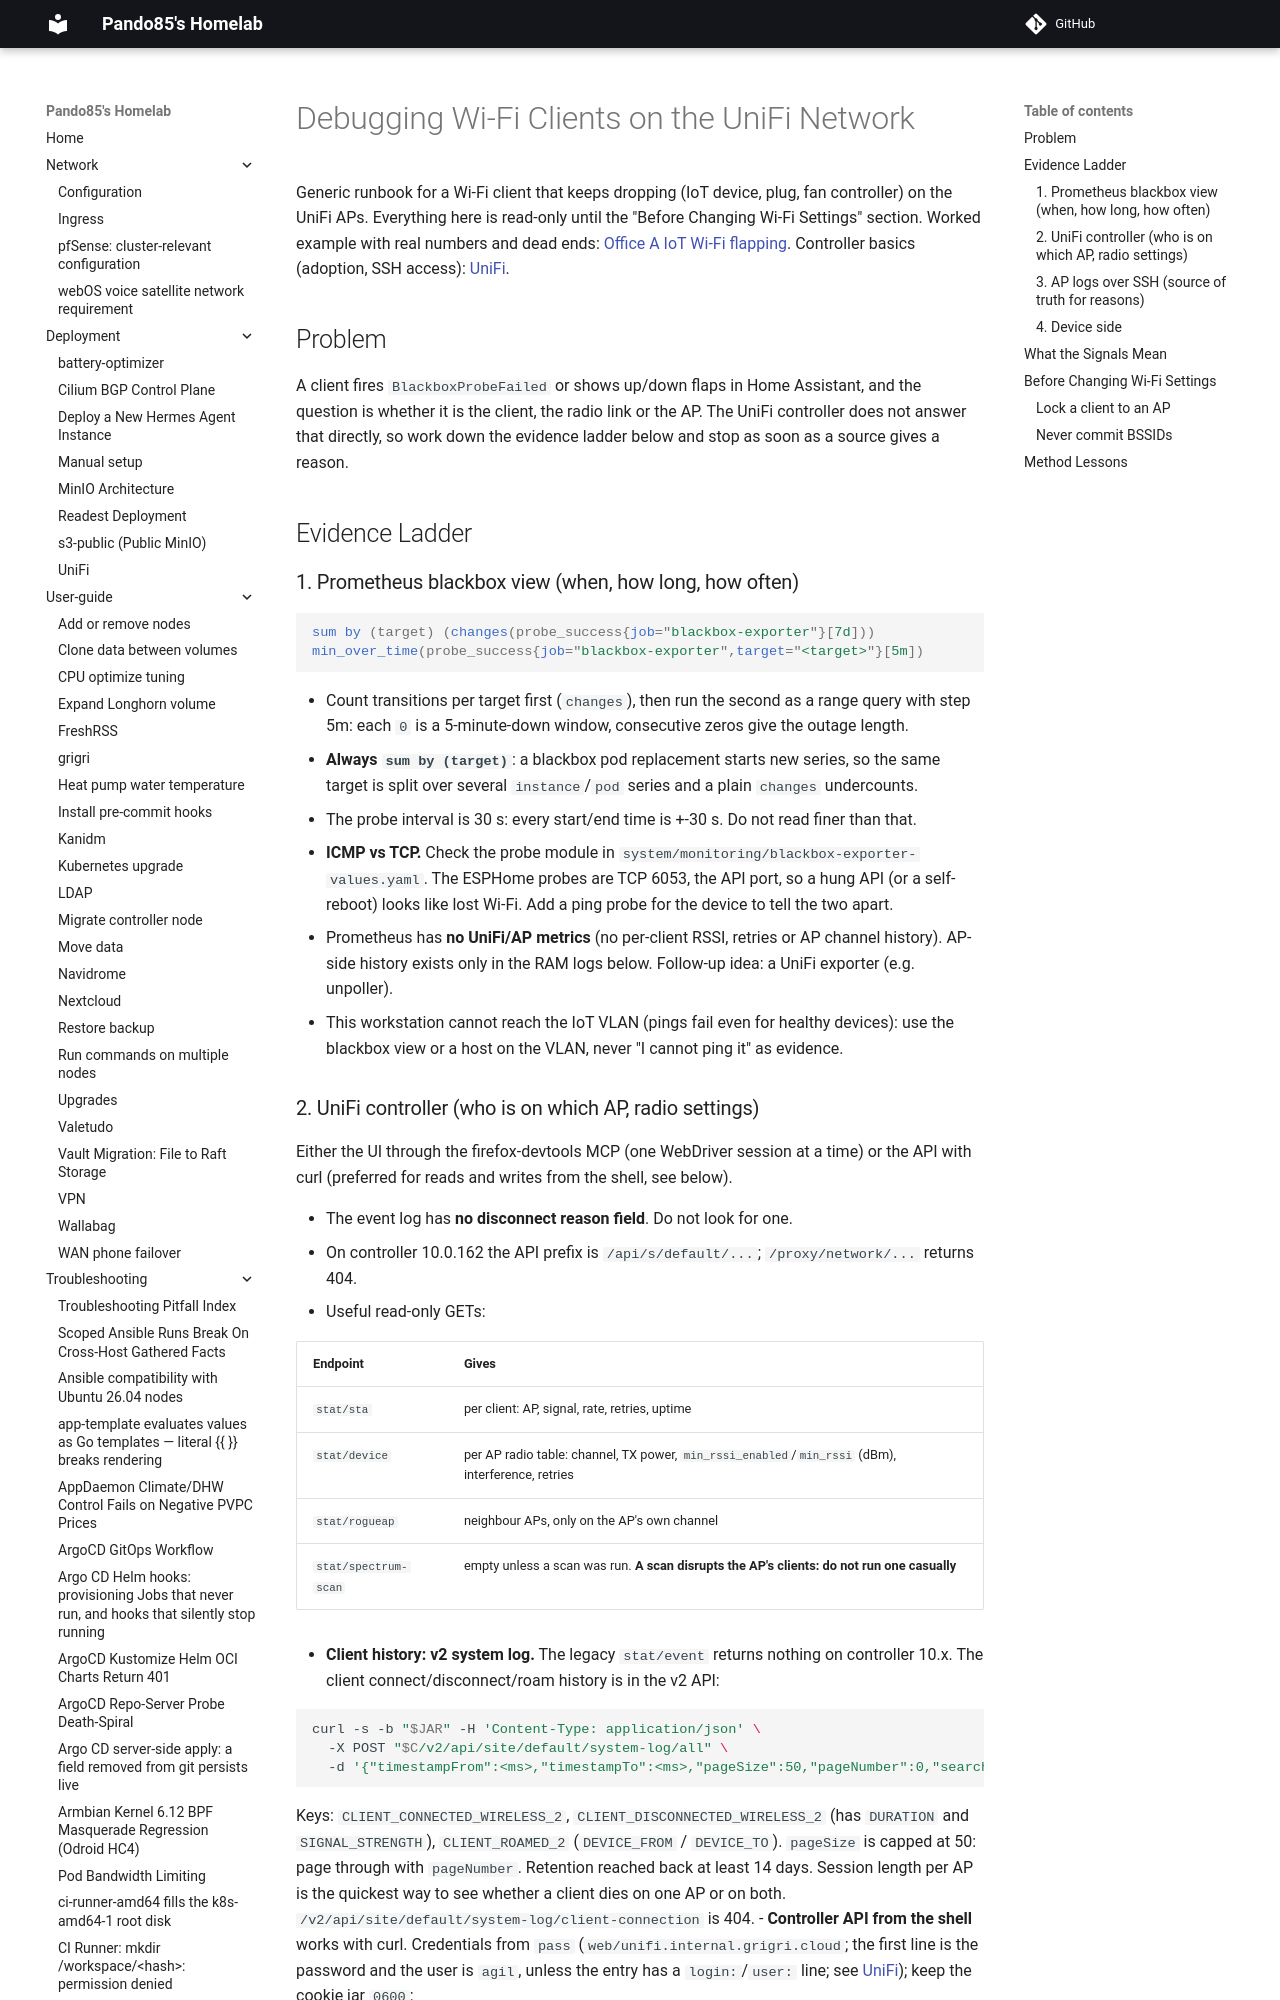

repository: pando85/homelab · page: troubleshooting/unifi-wifi-client-debugging/index.html · generator: mkdocs

# Debugging Wi-Fi Clients on the UniFi Network

Generic runbook for a Wi-Fi client that keeps dropping (IoT device, plug, fan controller) on the
UniFi APs. Everything here is read-only until the "Before Changing Wi-Fi Settings" section. Worked example with real numbers and
dead ends: [Office A IoT Wi-Fi flapping](office-iot-wifi-flapping.md). Controller basics (adoption,
SSH access): [UniFi](../deployment/unifi.md).

## Problem

A client fires `BlackboxProbeFailed` or shows up/down flaps in Home Assistant, and the question is
whether it is the client, the radio link or the AP. The UniFi controller does not answer that
directly, so work down the evidence ladder below and stop as soon as a source gives a reason.

## Evidence Ladder

### 1. Prometheus blackbox view (when, how long, how often)

```promql
sum by (target) (changes(probe_success{job="blackbox-exporter"}[7d]))
min_over_time(probe_success{job="blackbox-exporter",target="<target>"}[5m])
```

- Count transitions per target first (`changes`), then run the second as a range query with step 5m:
  each `0` is a 5-minute-down window, consecutive zeros give the outage length.
- **Always `sum by (target)`**: a blackbox pod replacement starts new series, so the same target is
  split over several `instance`/`pod` series and a plain `changes` undercounts.
- The probe interval is 30 s: every start/end time is +-30 s. Do not read finer than that.
- **ICMP vs TCP.** Check the probe module in `system/monitoring/blackbox-exporter-values.yaml`.
  The ESPHome probes are TCP 6053, the API port, so a hung API (or a self-reboot) looks like lost
  Wi-Fi. Add a ping probe for the device to tell the two apart.
- Prometheus has **no UniFi/AP metrics** (no per-client RSSI, retries or AP channel history). AP-side
  history exists only in the RAM logs below. Follow-up idea: a UniFi exporter (e.g. unpoller).
- This workstation cannot reach the IoT VLAN (pings fail even for healthy devices): use the blackbox
  view or a host on the VLAN, never "I cannot ping it" as evidence.
